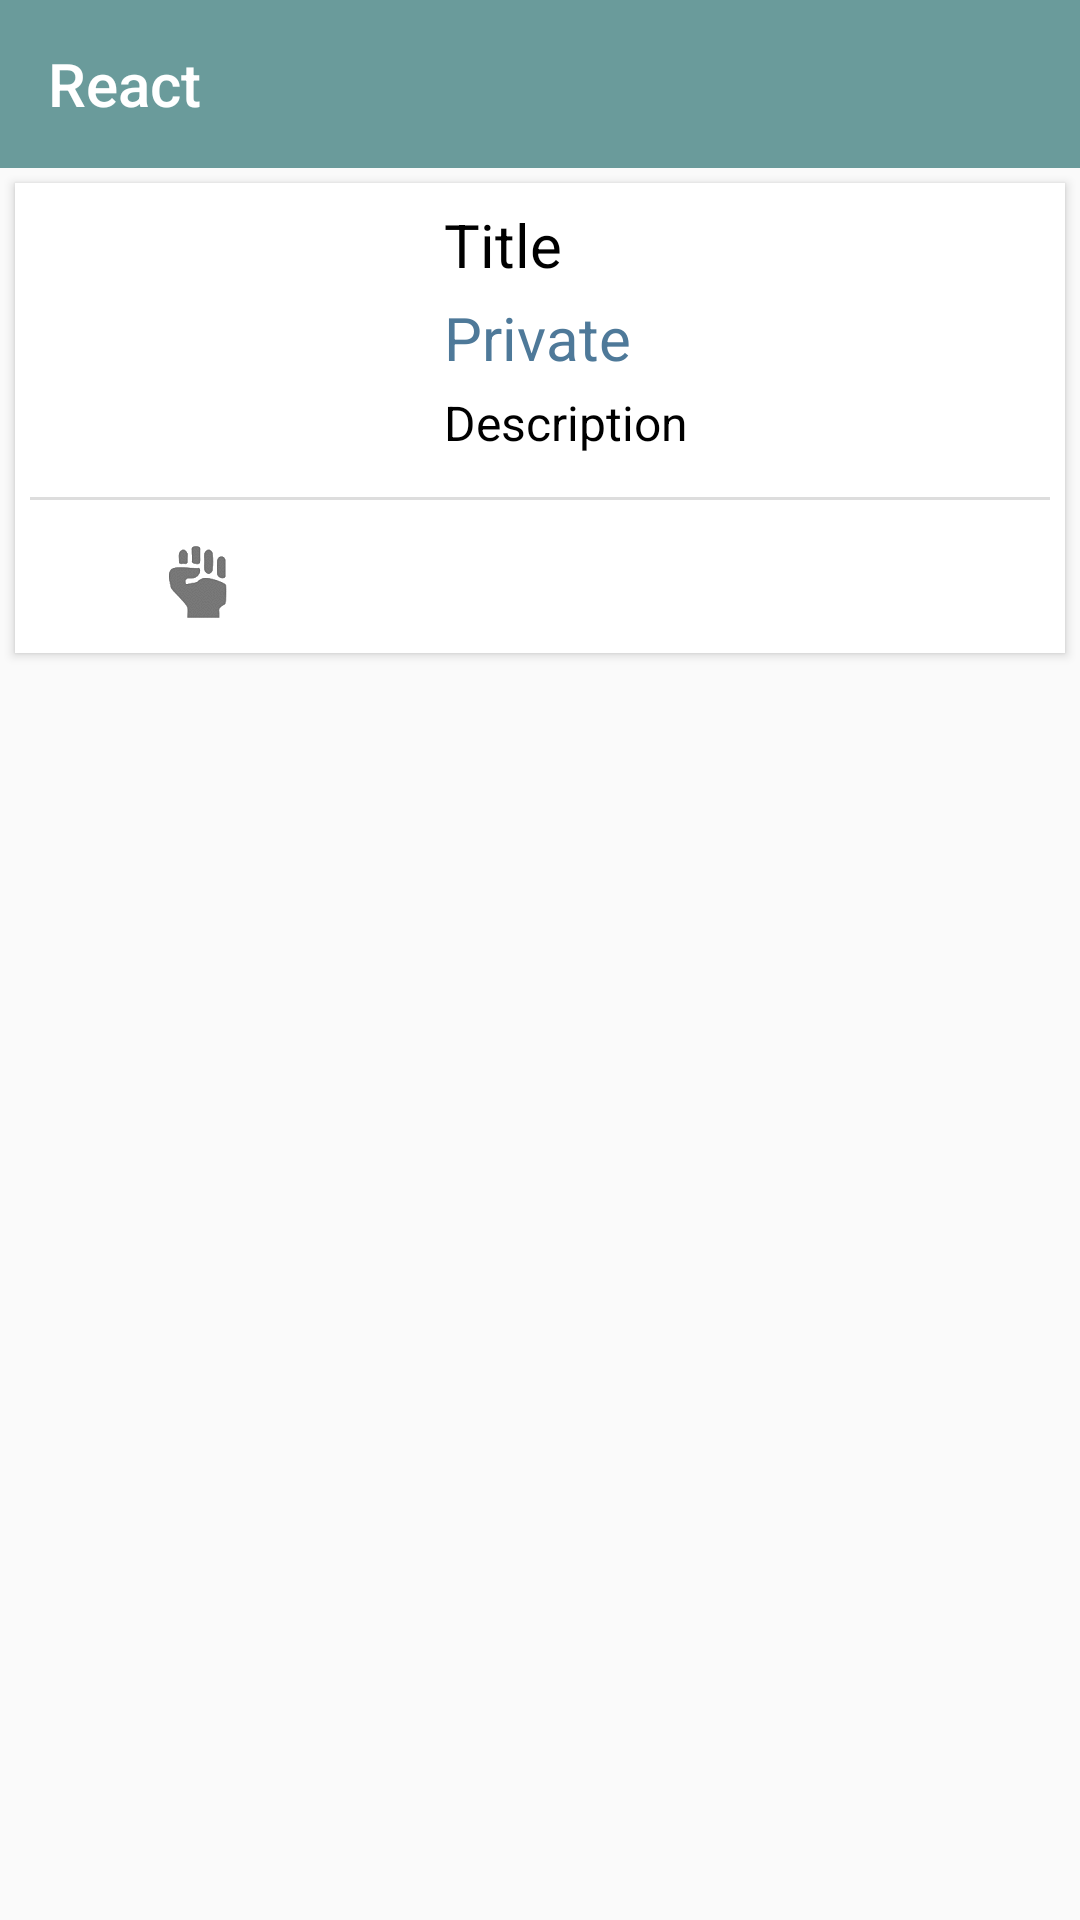

Produce the Android XML layout that renders to this screen, including the resource entries it uses.
<!-- AndroidManifest.xml: application theme AppTheme -->
<!-- res/layout/activity_find_organized_group.xml -->
<RelativeLayout xmlns:android="http://schemas.android.com/apk/res/android"
                xmlns:tools="http://schemas.android.com/tools"
                android:layout_width="match_parent"
                android:layout_height="match_parent"
                tools:context="com.miti.citizenx.FindOrganizedGroup">

    <include
            android:id="@+id/toolbar"
            layout="@layout/t_tool_bar"/>

    <android.support.v7.widget.CardView
            xmlns:android="http://schemas.android.com/apk/res/android"
            xmlns:card_view="http://schemas.android.com/apk/res-auto"
            android:id="@+id/card_view"
            android:layout_marginRight="@dimen/margin_5"
            android:layout_marginLeft="@dimen/margin_5"
            android:layout_marginTop="@dimen/margin_5"
            android:layout_width="match_parent"
            android:layout_height="wrap_content"
            card_view:cardCornerRadius="0dp"
            android:background="@color/card_background"
            android:layout_below="@+id/toolbar"
            android:layout_alignParentRight="true"
            android:layout_alignParentEnd="true">
        <include layout="@layout/t_card_organize" />
    </android.support.v7.widget.CardView>

</RelativeLayout>
<!-- res/layout/t_tool_bar.xml (included above) -->
<?xml version="1.0" encoding="utf-8"?>
<android.support.v7.widget.Toolbar
        xmlns:android="http://schemas.android.com/apk/res/android"
        xmlns:app="http://schemas.android.com/apk/res-auto"
        android:title="@string/react"
        android:layout_width="match_parent"
        android:layout_height="wrap_content"
        android:layout_gravity="center_vertical"
        android:background="@color/main"
        app:theme="@style/ThemeOverlay.AppCompat.Dark.ActionBar"
        app:popupTheme="@style/ThemeOverlay.AppCompat.Light"/>
<!-- res/layout/t_card_organize.xml (included above) -->
<?xml version="1.0" encoding="utf-8"?>
<LinearLayout
        xmlns:android="http://schemas.android.com/apk/res/android"
        android:layout_height="wrap_content"
        android:layout_width="match_parent"
        android:orientation="vertical"
        android:padding="@dimen/card_padding"
        android:background="@color/card_background">

    <LinearLayout
            android:layout_width="match_parent"
            android:id="@+id/toDetail"
            android:layout_height="wrap_content"
            android:orientation="horizontal"
            android:clickable="true"
            >
        <ImageView
                android:layout_width="50dp"
                android:layout_height="wrap_content"
                android:layout_weight="25"
                android:adjustViewBounds="true"
                android:scaleType="centerCrop"
                android:src="@drawable/lollipop_android5"/>

            <LinearLayout
                    android:layout_width="0dp"
                    android:layout_weight="70"
                    android:layout_height="wrap_content"
                    android:orientation="vertical"
                    android:paddingRight="10dp"
                    android:paddingLeft="10dp"
                    android:paddingBottom="7dp">
                <TextView
                        android:text="@string/title"
                        android:textAppearance="?android:attr/textAppearanceMedium"
                        android:layout_width="match_parent"
                        android:layout_height="wrap_content"
                        android:id="@+id/groupTitle"
                        android:textColor="#000"
                        android:gravity="center_vertical"
                        android:padding="2dp"
                        android:textSize="20sp" />
                <TextView
                        android:text="@string/my_private"
                        android:textAppearance="?android:attr/textAppearanceMedium"
                        android:layout_width="match_parent"
                        android:layout_height="wrap_content"
                        android:id="@+id/priv_open"
                        android:textColor="@color/blue_organize"
                        android:gravity="center_vertical"
                        android:padding="2dp"
                        android:textSize="20sp" />
                <TextView
                        android:text="Description"
                        android:textAppearance="?android:attr/textAppearanceMedium"
                        android:layout_width="match_parent"
                        android:layout_height="wrap_content"
                        android:id="@+id/descriptionTxt_RD"
                        android:textColor="#000"
                        android:gravity="center_vertical"
                        android:padding="2dp"
                        android:textSize="16sp"/>
            </LinearLayout>
    </LinearLayout>
    <include
            layout="@layout/t_divider"
            />
    <LinearLayout
            android:layout_width="match_parent"
            android:layout_height="wrap_content"
            android:orientation="horizontal"
            android:layout_marginTop="5dp">
        <LinearLayout
                android:layout_width="0dp"
                android:layout_weight="33"
                android:layout_height="wrap_content"
                android:gravity="center"
                android:orientation="horizontal">
            <ImageButton
                    android:src="@drawable/ic_vote_grey600_36dp"
                    android:layout_width="wrap_content"
                    android:layout_height="wrap_content"
                    android:id="@+id/imageButton1"
                    android:background="@drawable/card_button"
                    android:scaleType="fitCenter" />
        </LinearLayout>
        <LinearLayout
                android:layout_width="0dp"
                android:layout_weight="33"
                android:layout_height="wrap_content"
                android:gravity="center"
                android:orientation="horizontal">
            <ImageButton
                    android:src="@drawable/ic_place_grey600_36dp"
                    android:layout_width="wrap_content"
                    android:layout_height="wrap_content"
                    android:id="@+id/imageButton2"
                    android:background="@drawable/card_button"
                    android:scaleType="fitCenter" />
        </LinearLayout>
        <LinearLayout
                android:layout_width="0dp"
                android:layout_weight="33"
                android:layout_height="wrap_content"
                android:gravity="center"
                android:orientation="horizontal">
            <ImageButton
                    android:src="@drawable/ic_flag_grey600_36dp"
                    android:layout_width="wrap_content"
                    android:layout_height="wrap_content"
                    android:id="@+id/imageButton3"
                    android:background="@drawable/card_button"
                    android:scaleType="fitCenter" />
        </LinearLayout>
    </LinearLayout>
</LinearLayout>
<!-- res/layout/t_divider.xml (included above) -->
<?xml version="1.0" encoding="utf-8"?>
<View
        xmlns:android="http://schemas.android.com/apk/res/android"
        android:layout_width="match_parent"
        android:layout_height= "@dimen/divider_height"
        android:background="@color/divider"
        android:layout_marginBottom="@dimen/dividerMarginB"
        android:layout_marginTop="@dimen/dividerMarginT"/>
<!-- resources referenced by this layout -->
<resources>
  <color name="blue_organize">#4E7999</color>
  <color name="card_background">#ffffffff</color>
  <color name="divider">#ffdddddd</color>
  <color name="main">#6A9B9B</color>
  <dimen name="card_padding">5dp</dimen>
  <dimen name="dividerMarginB">5dp</dimen>
  <dimen name="dividerMarginT">5dp</dimen>
  <dimen name="divider_height">1dp</dimen>
  <dimen name="margin_5">5dp</dimen>
  <!-- drawable card_button (drawable) -->
  <?xml version="1.0" encoding="utf-8"?>
  <selector xmlns:android="http://schemas.android.com/apk/res/android">
  	<item android:state_window_focused="false" android:state_enabled="true" android:drawable="@android:color/transparent" />
  	<item android:state_pressed="true" android:drawable="@color/card_elem_click" />
  	<item android:state_focused="true" android:state_enabled="true" android:drawable="@color/card_elem_click" />
  	<item android:state_enabled="true" android:drawable="@android:color/transparent" />
  	<item android:drawable="@android:color/transparent"/>
  </selector>
  <!-- drawable ic_vote_grey600_36dp: png bitmap (drawable-hdpi, 692 bytes) -->
  <string name="my_private">Private</string>
  <string name="react">React</string>
  <string name="title">Title</string>
  <style name="AppTheme" parent="AppTheme.Base" />
  <color name="card_elem_click">#40999999</color>
  <style name="AppTheme.Base" parent="Theme.AppCompat.Light">
  		
  		<item name="windowNoTitle">true</item>
  		
  		<item name="windowActionBar">false</item>
  		<item name="actionOverflowButtonStyle">@color/white</item>
  		
  		<item name="colorPrimary">@color/main</item>
  		
  		<item name="colorPrimaryDark">@color/main_dark</item>
  		<item name="colorAccent">@color/accent</item>
  	</style>
  <color name="white">#ffffffff</color>
  <color name="main_dark">#ff518383</color>
  <color name="accent">#009688</color>
</resources>
